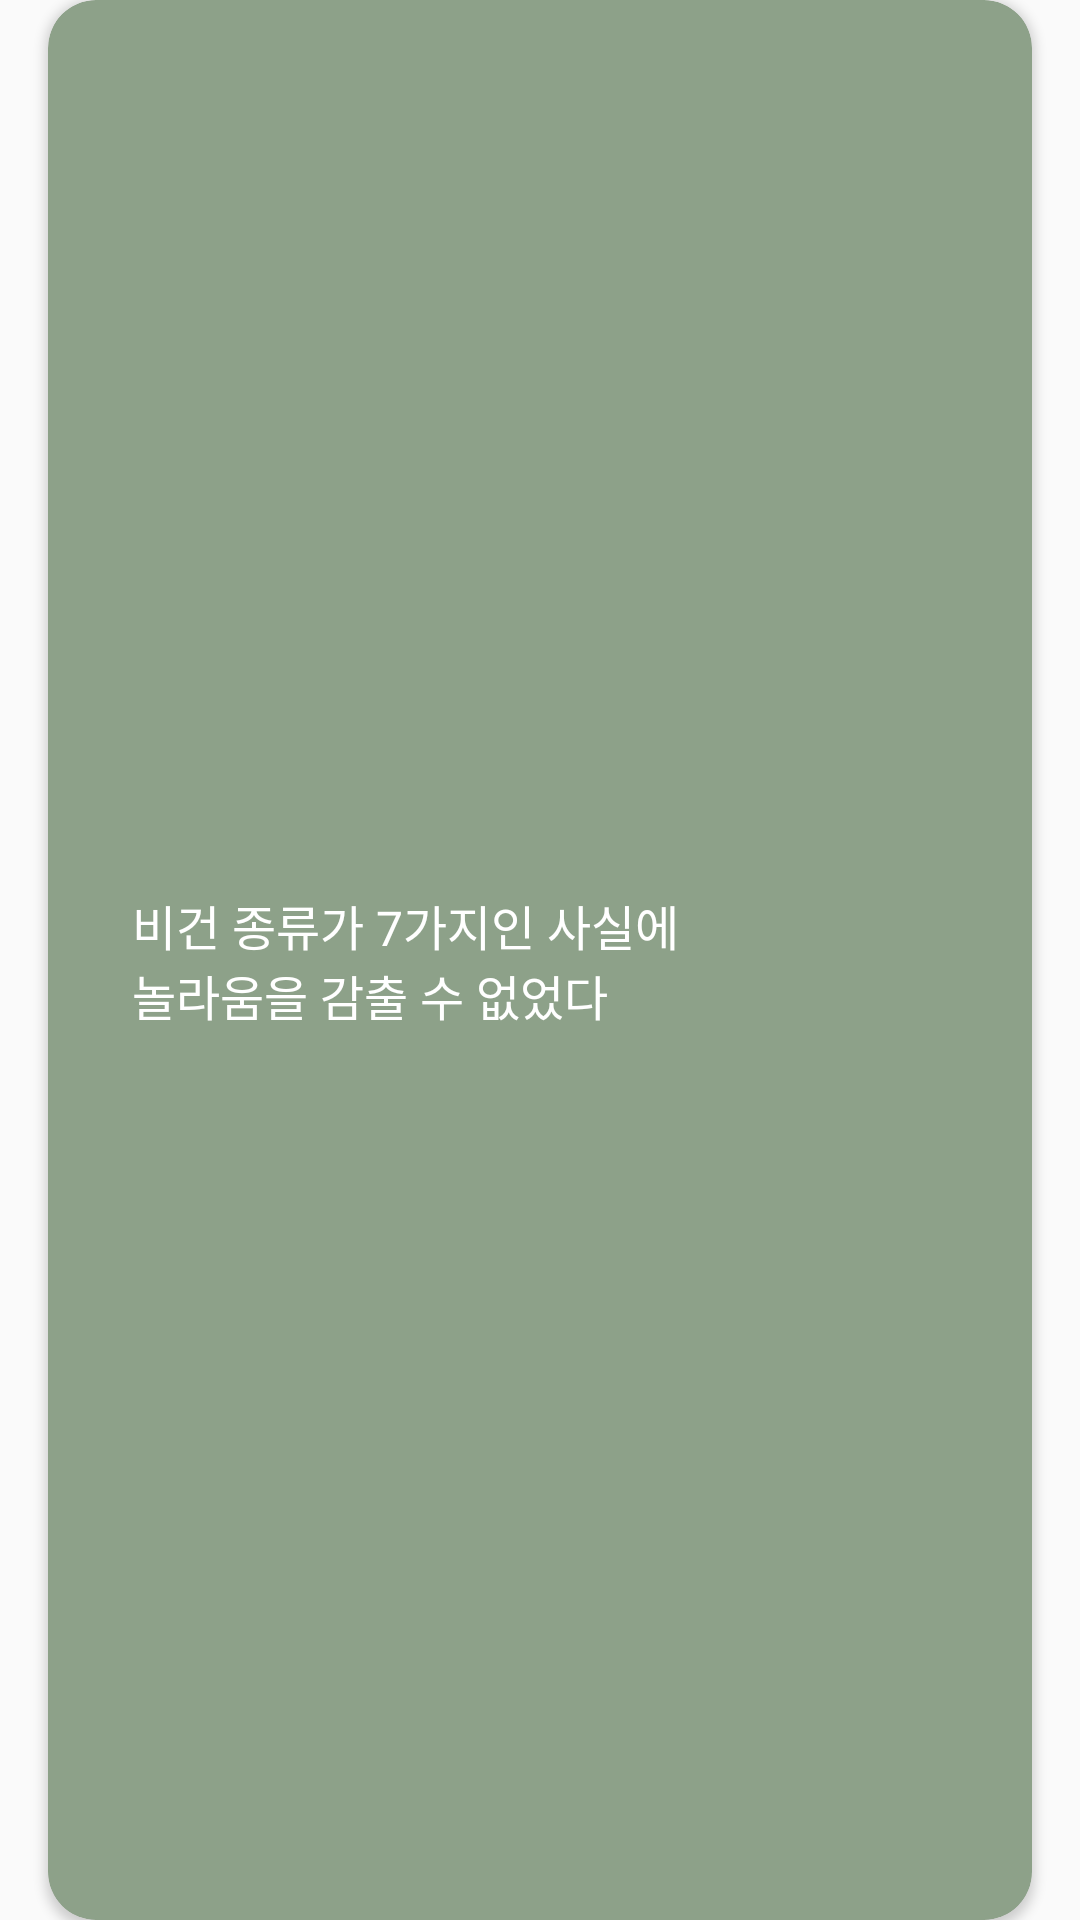

Android layout source for this screen:
<!-- AndroidManifest.xml: application theme Theme.Beginvegan -->
<!-- res/layout/fragment_home_magazine_vegan_types.xml -->
<?xml version="1.0" encoding="utf-8"?>
<FrameLayout xmlns:android="http://schemas.android.com/apk/res/android"
    xmlns:tools="http://schemas.android.com/tools"
    android:layout_width="match_parent"
    android:layout_height="match_parent"
    xmlns:app="http://schemas.android.com/apk/res-auto"
    tools:context=".src.ui.view.home.HomeMagazineVeganTypesFragment"
    >
    <androidx.cardview.widget.CardView
        android:layout_width="match_parent"
        android:layout_height="match_parent"
        android:backgroundTint="@color/color_primary4"
        app:cardCornerRadius="@dimen/radius_16"
        android:paddingVertical="@dimen/margin_24"
        android:layout_marginHorizontal="@dimen/side_margin"
        android:elevation="@dimen/dim_10">
        <Button
            android:id="@+id/btn_magazine_types"
            android:layout_width="match_parent"
            android:layout_height="match_parent"
            android:backgroundTint="@color/color_transparent"
            android:background="@color/color_transparent"/>
        <androidx.constraintlayout.widget.ConstraintLayout
            android:layout_width="match_parent"
            android:layout_height="match_parent">
            <TextView
                android:id="@+id/tv_magazine_title_define"
                android:layout_width="wrap_content"
                android:layout_height="wrap_content"
                android:text="@string/home_magazine_title_types"
                android:textColor="@color/color_white"
                android:textSize="@dimen/text_16"
                android:fontFamily="@font/notosanskr_bold"
                android:includeFontPadding="false"
                app:layout_constraintTop_toTopOf="parent"
                app:layout_constraintBottom_toBottomOf="parent"
                app:layout_constraintStart_toStartOf="parent"
                android:layout_marginStart="@dimen/margin_28"/>
            <ImageView
                android:id="@+id/iv_icon_arrow"
                android:layout_width="@dimen/btn_32"
                android:layout_height="@dimen/btn_32"
                app:layout_constraintTop_toTopOf="parent"
                app:layout_constraintBottom_toBottomOf="parent"
                app:layout_constraintEnd_toEndOf="parent"
                android:layout_marginEnd="@dimen/margin_20"
                android:src="@drawable/ic_general_arrow_large_white" />
        </androidx.constraintlayout.widget.ConstraintLayout>
    </androidx.cardview.widget.CardView>

</FrameLayout>
<!-- resources referenced by this layout -->
<resources>
  <color name="color_primary4">#FF8DA189</color>
  <color name="color_transparent">#00000000</color>
  <color name="color_white">#FFFFFFFF</color>
  <dimen name="btn_32">32dp</dimen>
  <dimen name="dim_10">10dp</dimen>
  <dimen name="margin_20">20dp</dimen>
  <dimen name="margin_24">24dp</dimen>
  <dimen name="margin_28">28dp</dimen>
  <dimen name="radius_16">16dp</dimen>
  <dimen name="side_margin">16dp</dimen>
  <dimen name="text_16">16sp</dimen>
  <string name="home_magazine_title_types">비건 종류가 7가지인 사실에\n놀라움을 감출 수 없었다</string>
  <style name="Theme.Beginvegan" parent="Base.Theme.Beginvegan" />
  <style name="Base.Theme.Beginvegan" parent="Theme.AppCompat.Light.NoActionBar">
          <item name="android:statusBarColor">@color/color_primary2</item>
      </style>
  <color name="color_primary2">#FFB5C9B1</color>
</resources>
